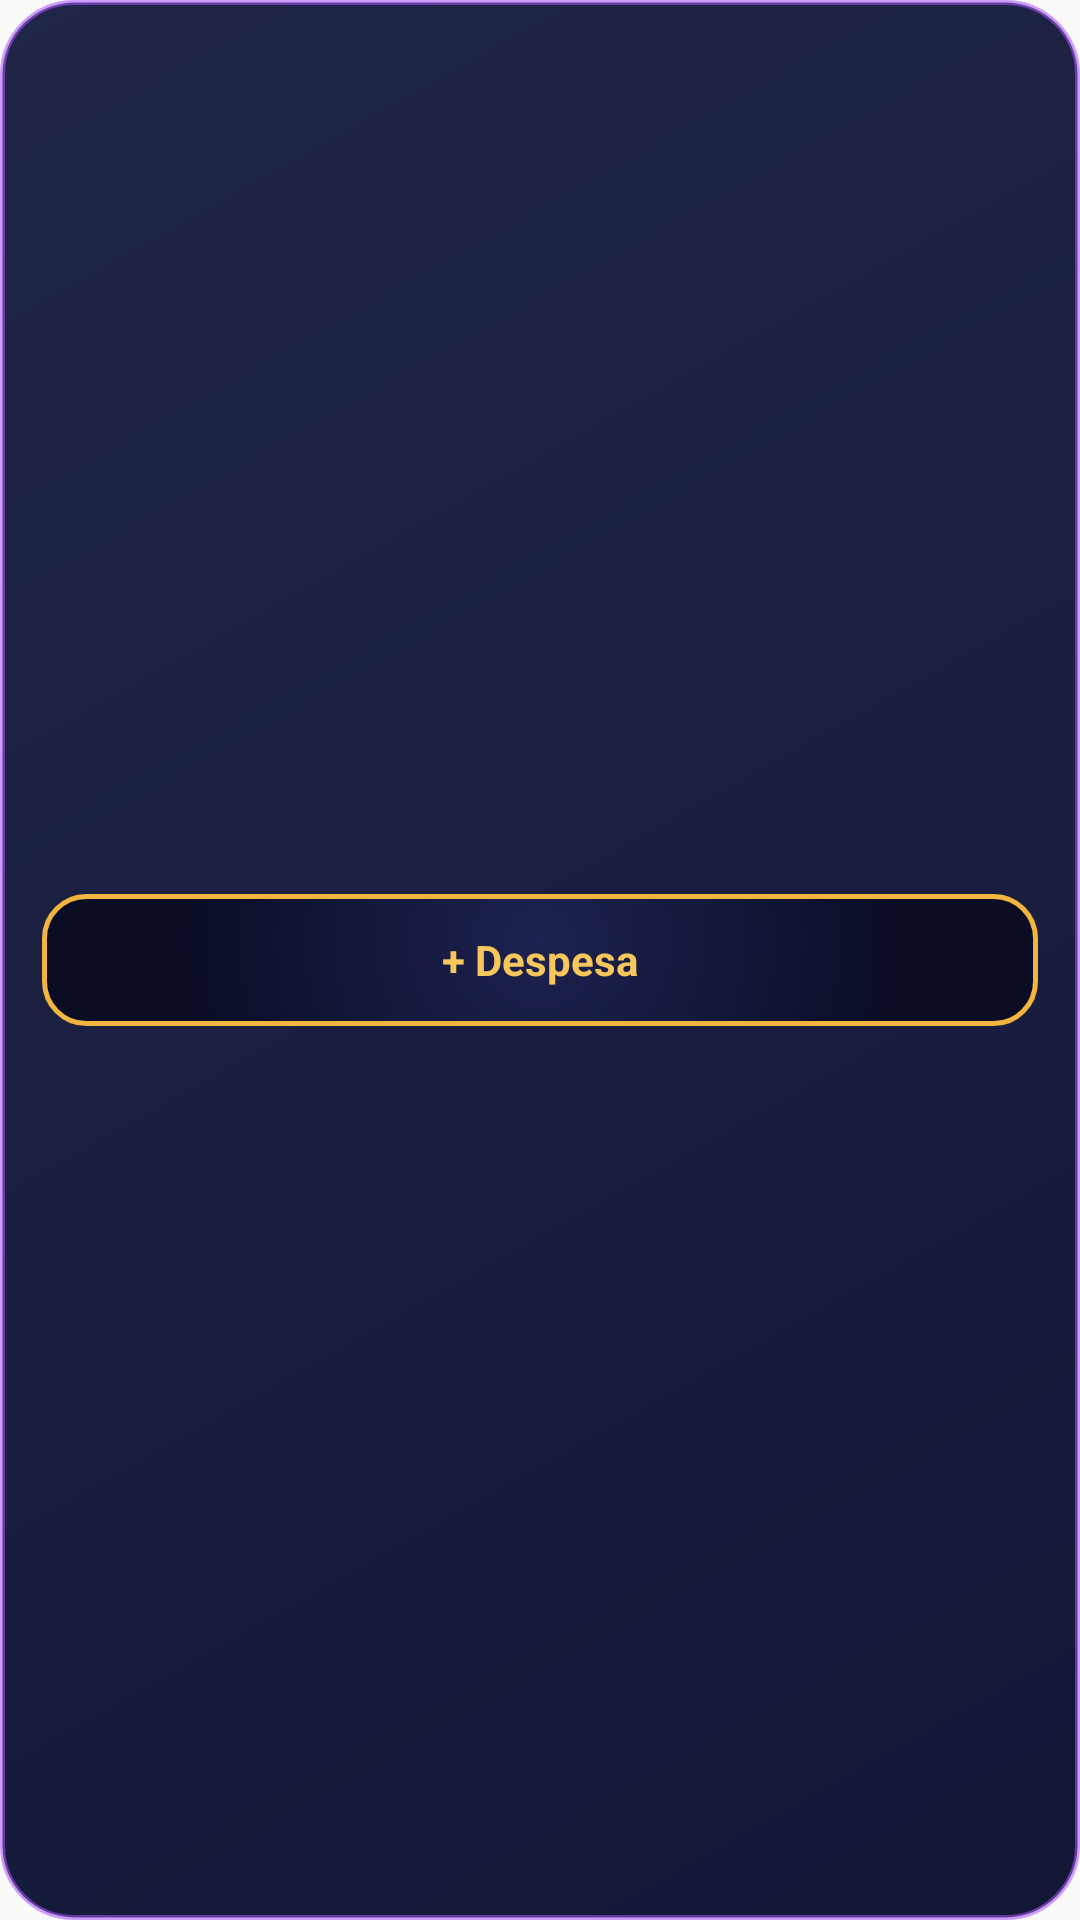

Produce the Android XML layout that renders to this screen, including the resource entries it uses.
<!-- AndroidManifest.xml: application theme AppTheme -->
<!-- res/layout/widget_mais.xml -->
<?xml version="1.0" encoding="utf-8"?>
<FrameLayout xmlns:android="http://schemas.android.com/apk/res/android" android:id="@+id/raiz" android:layout_width="match_parent" android:layout_height="match_parent"
    android:background="@drawable/widget_fundo" android:padding="14dp">
    <TextView android:layout_width="match_parent" android:layout_height="44dp" android:layout_gravity="center" android:gravity="center" android:background="@drawable/widget_botao_mais"
        android:text="+ Despesa" android:textStyle="bold" android:textSize="14sp" android:textColor="#F7C75B" />
</FrameLayout>
<!-- resources referenced by this layout -->
<resources>
  <!-- drawable widget_botao_mais (drawable) -->
  <?xml version="1.0" encoding="utf-8"?>
  <shape xmlns:android="http://schemas.android.com/apk/res/android" android:shape="rectangle">
      <gradient android:type="radial" android:gradientRadius="120dp" android:centerY="0.35" android:startColor="#1D2250" android:endColor="#0A0D24" />
      <stroke android:width="1.5dp" android:color="#F2B640" />
      <corners android:radius="14dp" />
  </shape>
  <!-- drawable widget_fundo (drawable) -->
  <?xml version="1.0" encoding="utf-8"?>
  <shape xmlns:android="http://schemas.android.com/apk/res/android" android:shape="rectangle">
      <gradient android:angle="315" android:startColor="#F2141A3F" android:endColor="#F70C1030" />
      <stroke android:width="1.5dp" android:color="#8CA855F7" />
      <corners android:radius="24dp" />
  </shape>
  <style name="AppTheme" parent="Theme.AppCompat.Light.DarkActionBar">
          
          <item name="colorPrimary">@color/colorPrimary</item>
          <item name="colorPrimaryDark">@color/colorPrimaryDark</item>
          <item name="colorAccent">@color/colorAccent</item>
      </style>
  <!-- not gathered from this repository: default colours our renderer supplied (Android Studio template values) -->
  <color name="colorPrimary">#FF6200EE</color>
  <color name="colorPrimaryDark">#FF3700B3</color>
  <color name="colorAccent">#FF03DAC5</color>
</resources>
